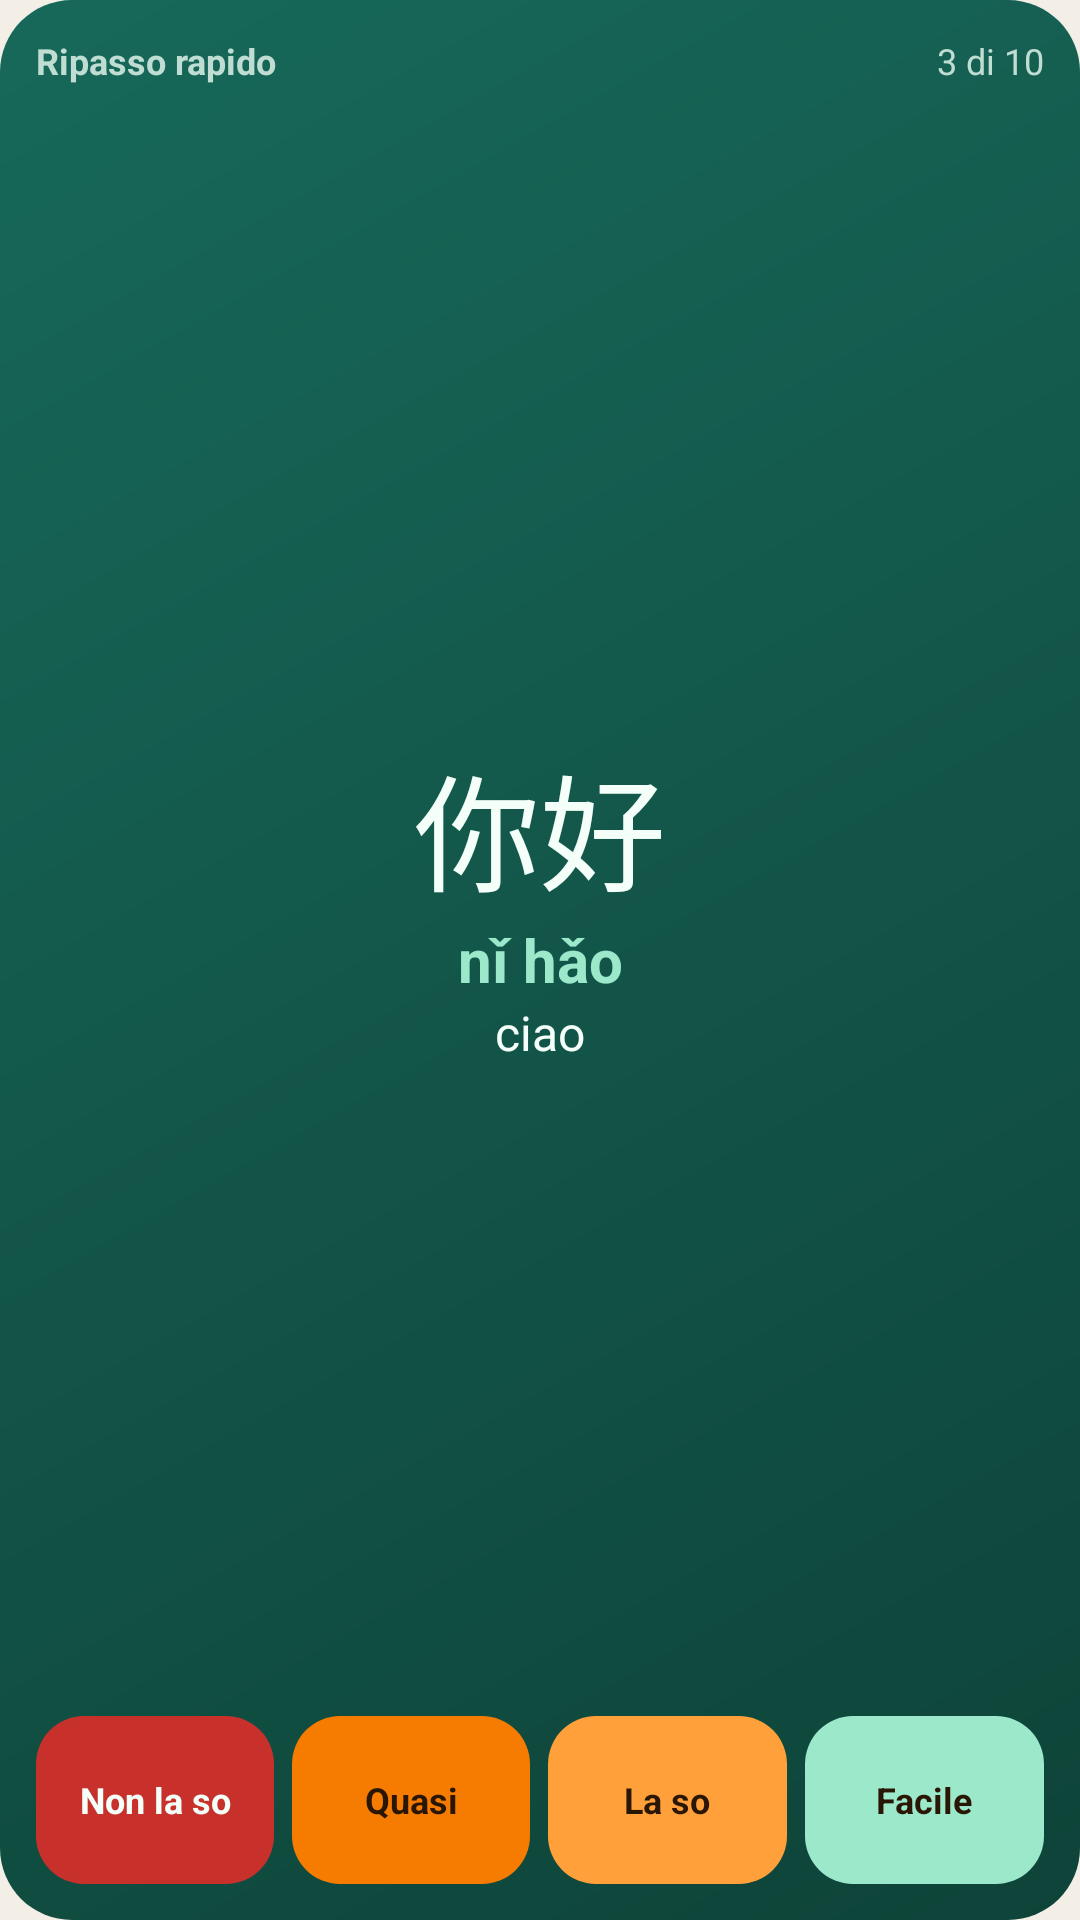

The Android layout XML behind this screen, and the referenced resources:
<!-- AndroidManifest.xml: application theme AppTheme -->
<!-- res/layout/widget_review_big.xml -->
<?xml version="1.0" encoding="utf-8"?>
<LinearLayout xmlns:android="http://schemas.android.com/apk/res/android"
    android:id="@+id/w_root" android:layout_width="match_parent" android:layout_height="match_parent"
    android:orientation="vertical" android:padding="12dp" android:background="@drawable/w_giada_afternoon">
    <LinearLayout android:layout_width="match_parent" android:layout_height="wrap_content" android:orientation="horizontal" android:gravity="center_vertical">
        <TextView android:id="@+id/rb_title" android:layout_width="0dp" android:layout_height="wrap_content" android:layout_weight="1" android:maxLines="1" android:ellipsize="end"
            android:text="@string/rb_name" android:textColor="@color/w_g_mute" android:textSize="12sp" android:textStyle="bold" />
        <TextView android:id="@+id/rb_count" android:layout_width="wrap_content" android:layout_height="wrap_content" android:layout_marginStart="8dp" android:maxLines="1"
            android:text="@string/rb_sample_count" android:textColor="@color/w_g_mute" android:textSize="12sp" />
    </LinearLayout>
    <LinearLayout android:id="@+id/rb_body" android:layout_width="match_parent" android:layout_height="0dp" android:layout_weight="1"
        android:orientation="vertical" android:gravity="center" android:paddingTop="4dp" android:paddingBottom="4dp">
        <TextView android:id="@+id/rb_front" android:layout_width="match_parent" android:layout_height="wrap_content" android:gravity="center" android:maxLines="2" android:ellipsize="end"
            android:text="@string/w_sample_hz" android:textColor="@color/w_g_text" android:textSize="42sp" android:importantForAccessibility="no" />
        <TextView android:id="@+id/rb_a" android:layout_width="match_parent" android:layout_height="wrap_content" android:gravity="center" android:maxLines="1" android:ellipsize="end"
            android:text="@string/w_sample_py" android:textColor="@color/w_g_mint" android:textSize="20sp" android:textStyle="bold" android:importantForAccessibility="no" />
        <TextView android:id="@+id/rb_b" android:layout_width="match_parent" android:layout_height="wrap_content" android:gravity="center" android:maxLines="2" android:ellipsize="end"
            android:text="@string/w_sample_it" android:textColor="@color/w_g_text" android:textSize="16sp" android:importantForAccessibility="no" />
        <TextView android:id="@+id/rb_hint" android:layout_width="match_parent" android:layout_height="wrap_content" android:gravity="center" android:layout_marginTop="6dp" android:maxLines="2" android:ellipsize="end"
            android:visibility="gone" android:text="@string/rb_hint" android:textColor="@color/w_g_mute" android:textSize="13sp" android:importantForAccessibility="no" />
        <TextView android:id="@+id/rb_msg" android:layout_width="match_parent" android:layout_height="wrap_content" android:gravity="center" android:maxLines="5" android:ellipsize="end"
            android:visibility="gone" android:text="@string/rb_nothing" android:textColor="@color/w_g_text" android:textSize="17sp" android:importantForAccessibility="no" />
    </LinearLayout>
    <LinearLayout android:id="@+id/rb_grades" android:layout_width="match_parent" android:layout_height="56dp" android:orientation="horizontal" android:baselineAligned="false">
        <TextView android:id="@+id/rb_g0" android:layout_width="0dp" android:layout_height="match_parent" android:layout_weight="1" android:layout_marginEnd="6dp"
            android:gravity="center" android:maxLines="2" android:ellipsize="end" android:paddingStart="4dp" android:paddingEnd="4dp" android:background="@drawable/w_btn_grade_0"
            android:text="@string/rb_grade_0" android:textColor="@color/w_g_text" android:textSize="12sp" android:textStyle="bold" />
        <TextView android:id="@+id/rb_g1" android:layout_width="0dp" android:layout_height="match_parent" android:layout_weight="1" android:layout_marginEnd="6dp"
            android:gravity="center" android:maxLines="2" android:ellipsize="end" android:paddingStart="4dp" android:paddingEnd="4dp" android:background="@drawable/w_btn_grade_1"
            android:text="@string/rb_grade_1" android:textColor="@color/w_g_on_orange" android:textSize="12sp" android:textStyle="bold" />
        <TextView android:id="@+id/rb_g2" android:layout_width="0dp" android:layout_height="match_parent" android:layout_weight="1" android:layout_marginEnd="6dp"
            android:gravity="center" android:maxLines="2" android:ellipsize="end" android:paddingStart="4dp" android:paddingEnd="4dp" android:background="@drawable/w_btn_grade_2"
            android:text="@string/rb_grade_2" android:textColor="@color/w_g_on_orange" android:textSize="12sp" android:textStyle="bold" />
        <TextView android:id="@+id/rb_g3" android:layout_width="0dp" android:layout_height="match_parent" android:layout_weight="1"
            android:gravity="center" android:maxLines="2" android:ellipsize="end" android:paddingStart="4dp" android:paddingEnd="4dp" android:background="@drawable/w_btn_grade_3"
            android:text="@string/rb_grade_3" android:textColor="@color/w_g_on_orange" android:textSize="12sp" android:textStyle="bold" />
    </LinearLayout>
    <LinearLayout android:id="@+id/rb_actions" android:layout_width="match_parent" android:layout_height="52dp" android:orientation="horizontal" android:visibility="gone" android:baselineAligned="false">
        <TextView android:id="@+id/rb_more" android:layout_width="0dp" android:layout_height="match_parent" android:layout_weight="1" android:layout_marginEnd="6dp"
            android:gravity="center" android:maxLines="2" android:ellipsize="end" android:paddingStart="8dp" android:paddingEnd="8dp" android:background="@drawable/w_btn_glass"
            android:text="@string/rb_more" android:textColor="@color/w_g_text" android:textSize="14sp" android:textStyle="bold" />
        <TextView android:id="@+id/rb_open" android:layout_width="0dp" android:layout_height="match_parent" android:layout_weight="1"
            android:gravity="center" android:maxLines="2" android:ellipsize="end" android:paddingStart="8dp" android:paddingEnd="8dp" android:background="@drawable/w_btn_giada"
            android:text="@string/rb_open" android:textColor="@color/w_g_on_orange" android:textSize="14sp" android:textStyle="bold" />
    </LinearLayout>
</LinearLayout>
<!-- resources referenced by this layout -->
<resources>
  <color name="w_g_mint">#9BE8CB</color>
  <color name="w_g_mute">#BFDDD2</color>
  <color name="w_g_on_orange">#2A1604</color>
  <color name="w_g_text">#F4FFF9</color>
  <!-- drawable w_btn_giada (drawable) -->
  <?xml version="1.0" encoding="utf-8"?>
  <ripple xmlns:android="http://schemas.android.com/apk/res/android" android:color="@color/w_g_ripple">
      <item><shape android:shape="rectangle"><solid android:color="@color/w_g_orange" /><corners android:radius="24dp" /></shape></item>
  </ripple>
  <!-- drawable w_btn_glass (drawable) -->
  <?xml version="1.0" encoding="utf-8"?>
  <ripple xmlns:android="http://schemas.android.com/apk/res/android" android:color="@color/w_g_ripple">
      <item><shape android:shape="rectangle"><solid android:color="@color/w_g_glass" /><stroke android:width="1dp" android:color="@color/w_g_glass_line" /><corners android:radius="24dp" /></shape></item>
  </ripple>
  <!-- drawable w_btn_grade_0 (drawable) -->
  <?xml version="1.0" encoding="utf-8"?>
  <ripple xmlns:android="http://schemas.android.com/apk/res/android" android:color="@color/w_g_ripple">
      <item><shape android:shape="rectangle"><solid android:color="@color/w_g_seal" /><corners android:radius="16dp" /></shape></item>
  </ripple>
  <!-- drawable w_btn_grade_1 (drawable) -->
  <?xml version="1.0" encoding="utf-8"?>
  <ripple xmlns:android="http://schemas.android.com/apk/res/android" android:color="@color/w_g_ripple">
      <item><shape android:shape="rectangle"><solid android:color="@color/w_g_orange_deep" /><corners android:radius="16dp" /></shape></item>
  </ripple>
  <!-- drawable w_btn_grade_2 (drawable) -->
  <?xml version="1.0" encoding="utf-8"?>
  <ripple xmlns:android="http://schemas.android.com/apk/res/android" android:color="@color/w_g_ripple">
      <item><shape android:shape="rectangle"><solid android:color="@color/w_g_orange" /><corners android:radius="16dp" /></shape></item>
  </ripple>
  <!-- drawable w_btn_grade_3 (drawable) -->
  <?xml version="1.0" encoding="utf-8"?>
  <ripple xmlns:android="http://schemas.android.com/apk/res/android" android:color="@color/w_g_ripple">
      <item><shape android:shape="rectangle"><solid android:color="@color/w_g_mint" /><corners android:radius="16dp" /></shape></item>
  </ripple>
  <!-- drawable w_giada_afternoon (drawable) -->
  <?xml version="1.0" encoding="utf-8"?>
  <layer-list xmlns:android="http://schemas.android.com/apk/res/android">
      <item><shape android:shape="rectangle">
      <gradient android:angle="315" android:startColor="@color/w_g_a" android:endColor="@color/w_g_b" />
          <corners android:radius="24dp" />
      </shape></item>
  </layer-list>
  <string name="rb_grade_0">Non la so</string>
  <string name="rb_grade_1">Quasi</string>
  <string name="rb_grade_2">La so</string>
  <string name="rb_grade_3">Facile</string>
  <string name="rb_hint">Tocca per vedere la risposta</string>
  <string name="rb_more">Ancora un po\'</string>
  <string name="rb_name">Ripasso rapido</string>
  <string name="rb_nothing">Tutto ripassato per ora</string>
  <string name="rb_open">Apri màndarínō</string>
  <string name="rb_sample_count">3 di 10</string>
  <string name="w_sample_hz">你好</string>
  <string name="w_sample_it">ciao</string>
  <string name="w_sample_py">nǐ hǎo</string>
  <color name="w_g_ripple">#33FFFFFF</color>
  <color name="w_g_orange">#FFA03A</color>
  <color name="w_g_glass">#29FFFFFF</color>
  <color name="w_g_glass_line">#47FFFFFF</color>
  <color name="w_g_seal">#C8312B</color>
  <color name="w_g_orange_deep">#F57C00</color>
  <color name="w_g_a">#17695A</color>
  <color name="w_g_b">#0E4338</color>
  <color name="paper">#F4EFE6</color>
  <color name="accent">#14594A</color>
</resources>
